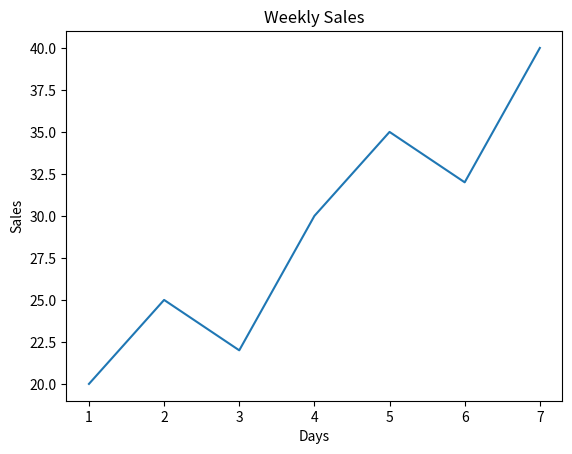

The matplotlib source for this figure:
import matplotlib.pyplot as plt

days = [1, 2, 3, 4, 5, 6, 7]
sales = [20, 25, 22, 30, 35, 32, 40]

plt.plot(days, sales)

plt.xlabel("Days")
plt.ylabel("Sales")
plt.title("Weekly Sales")

plt.show()
